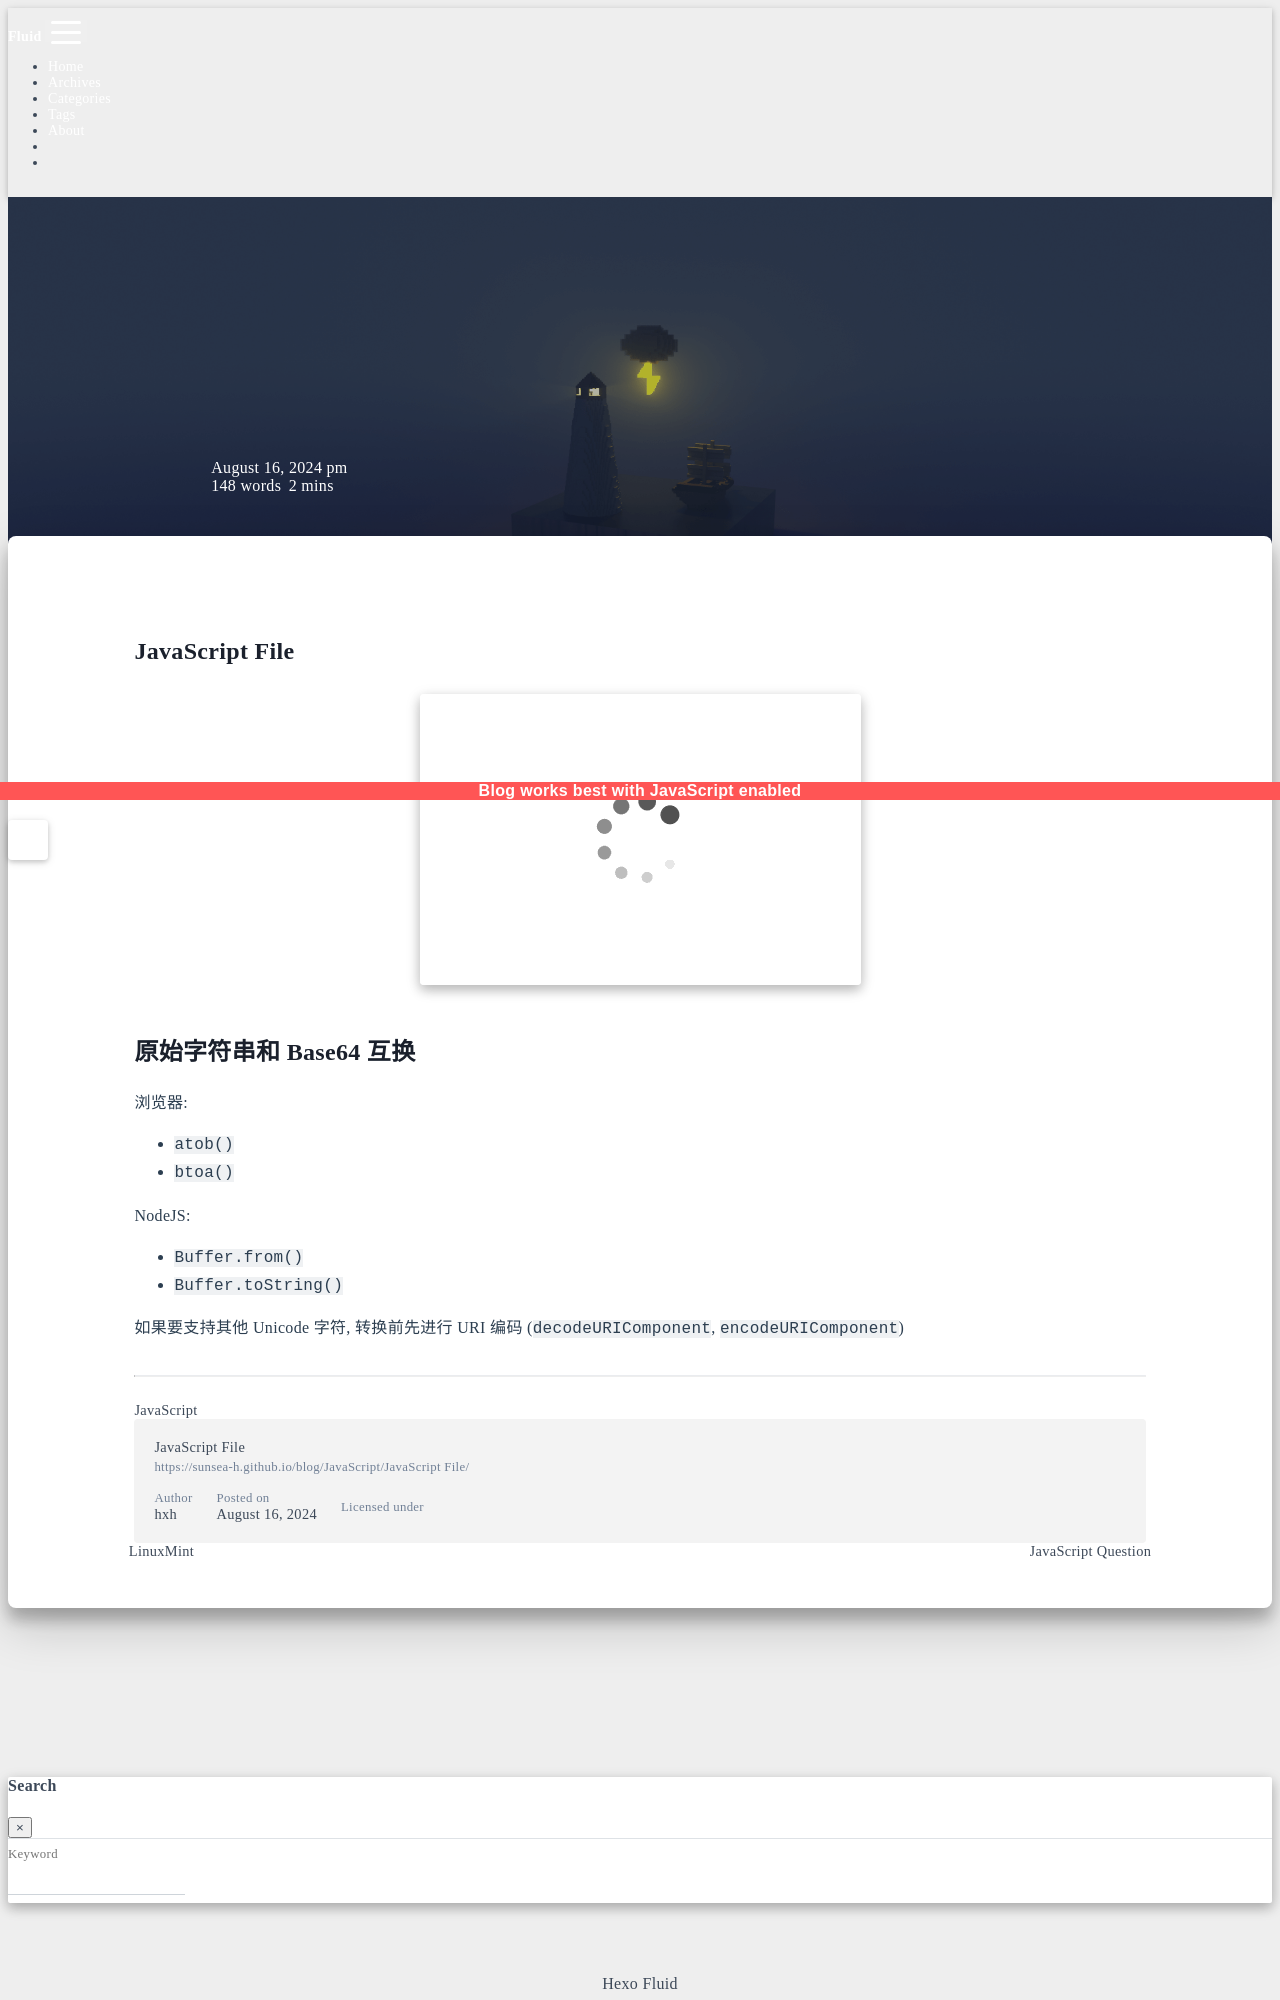

repository: sunsea-h/blog · page: JavaScript/JavaScript File/index.html · generator: jekyll

---
title: JavaScript File
categories:
  - JavaScript
date: 2024-08-16 18:31:17
updated: 2024-09-03 16:21:43
---

# JavaScript File

![](JavaScript%20File.assets/image-20240903150532280.png)

## 原始字符串和 Base64 互换

浏览器:
- `atob()`
- `btoa()`

NodeJS:
- `Buffer.from()`
- `Buffer.toString()`
